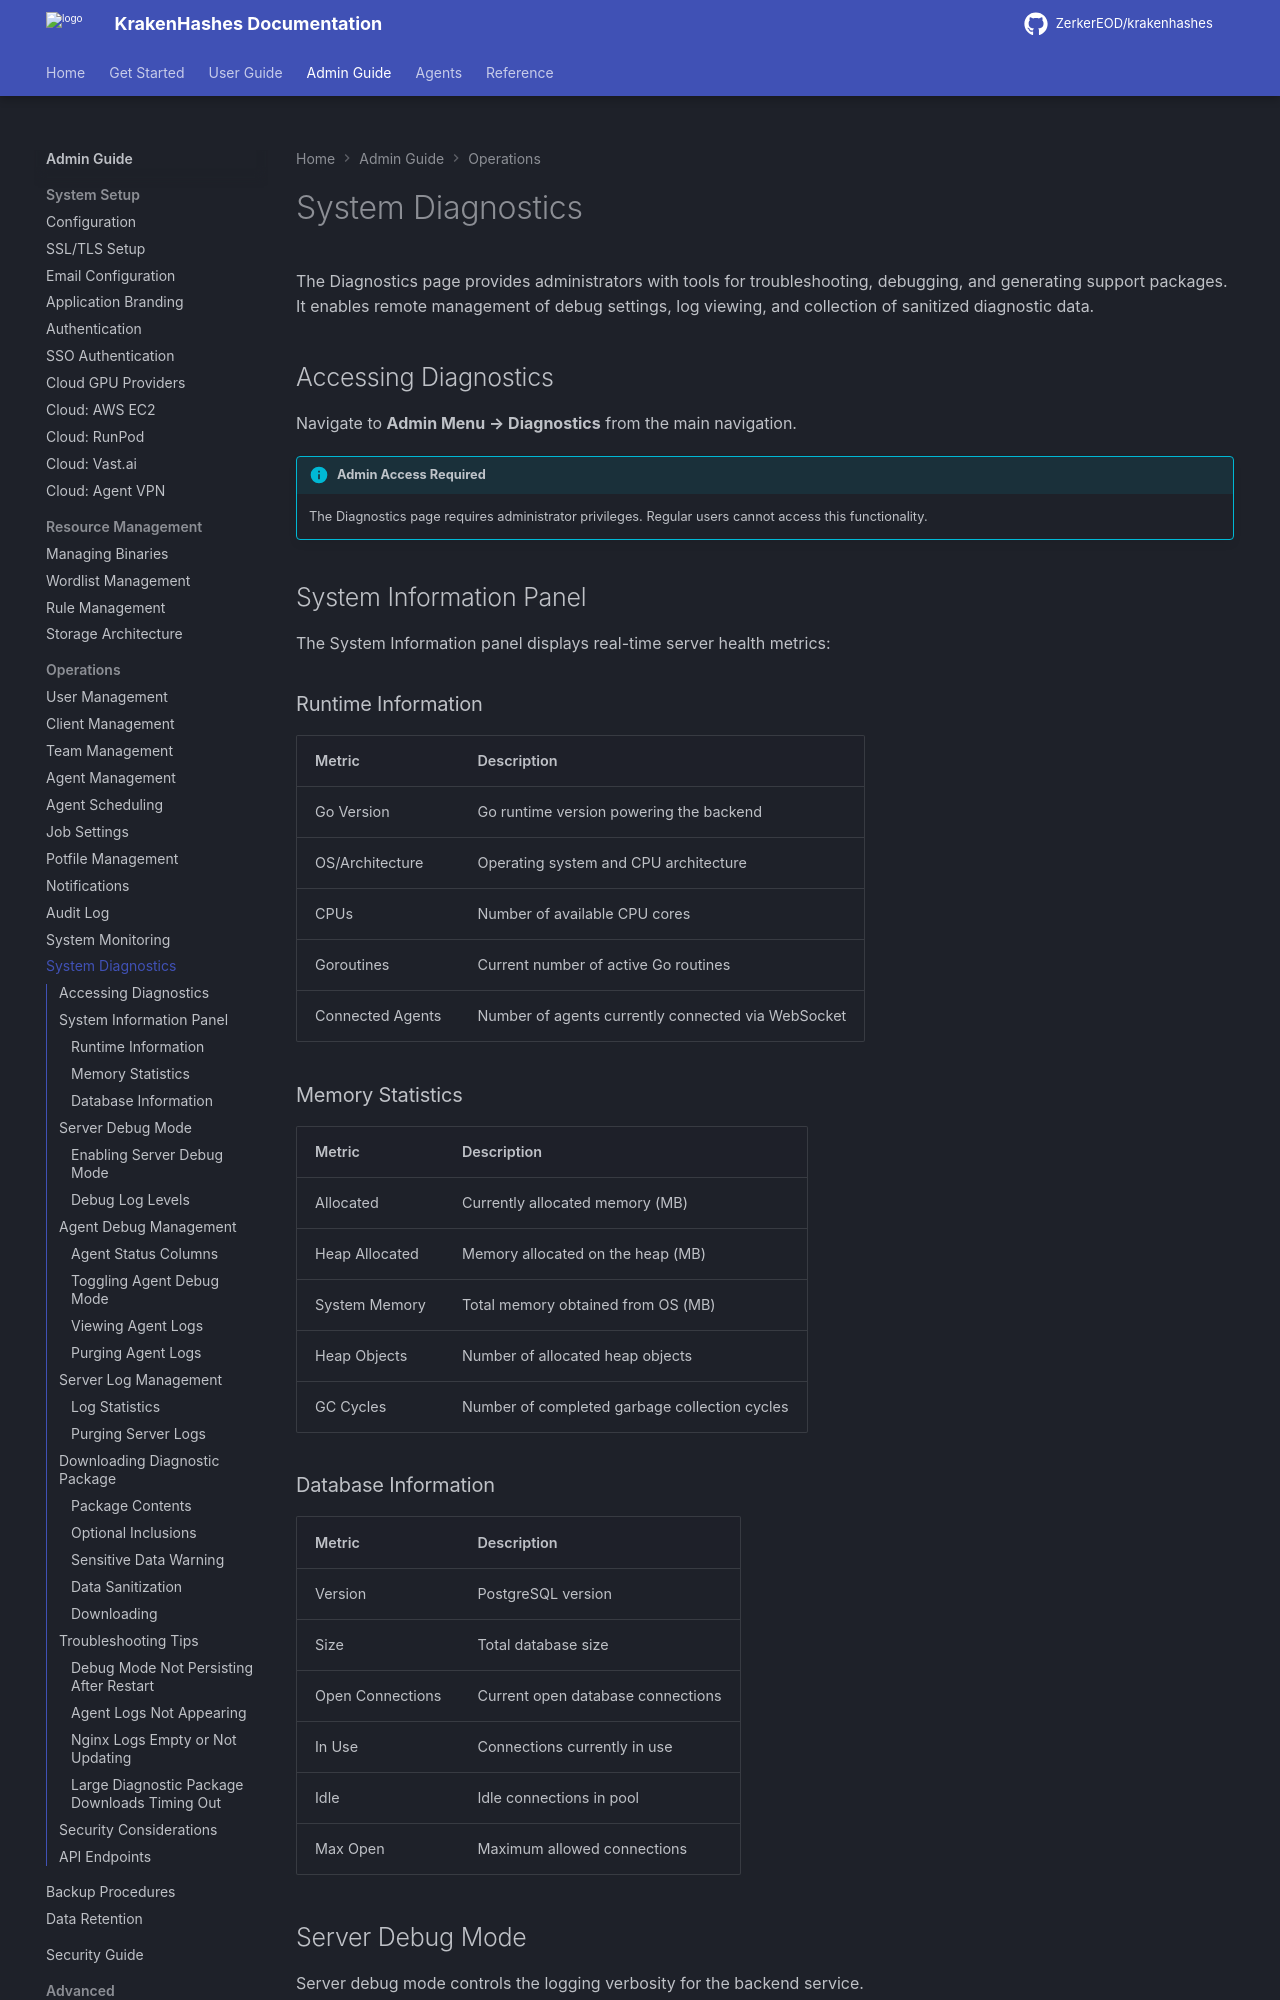

repository: ZerkerEOD/krakenhashes · page: latest/admin-guide/operations/diagnostics/index.html · generator: mkdocs

# System Diagnostics

The Diagnostics page provides administrators with tools for troubleshooting, debugging, and generating support packages. It enables remote management of debug settings, log viewing, and collection of sanitized diagnostic data.

## Accessing Diagnostics

Navigate to **Admin Menu → Diagnostics** from the main navigation.

!!! info "Admin Access Required"
    The Diagnostics page requires administrator privileges. Regular users cannot access this functionality.

## System Information Panel

The System Information panel displays real-time server health metrics:

### Runtime Information

| Metric | Description |
|--------|-------------|
| Go Version | Go runtime version powering the backend |
| OS/Architecture | Operating system and CPU architecture |
| CPUs | Number of available CPU cores |
| Goroutines | Current number of active Go routines |
| Connected Agents | Number of agents currently connected via WebSocket |

### Memory Statistics

| Metric | Description |
|--------|-------------|
| Allocated | Currently allocated memory (MB) |
| Heap Allocated | Memory allocated on the heap (MB) |
| System Memory | Total memory obtained from OS (MB) |
| Heap Objects | Number of allocated heap objects |
| GC Cycles | Number of completed garbage collection cycles |

### Database Information

| Metric | Description |
|--------|-------------|
| Version | PostgreSQL version |
| Size | Total database size |
| Open Connections | Current open database connections |
| In Use | Connections currently in use |
| Idle | Idle connections in pool |
| Max Open | Maximum allowed connections |

## Server Debug Mode

Server debug mode controls the logging verbosity for the backend service.

### Enabling Server Debug Mode

1. Locate the **Server Debug Mode** toggle in the diagnostics panel
2. Click the toggle to enable/disable debug logging
3. Confirm the action in the dialog that appears

!!! warning "Connection Interruption"
    Enabling or disabling server debug mode triggers an nginx reload to apply logging configuration changes. Active connections will be briefly interrupted (~1-2 seconds).
